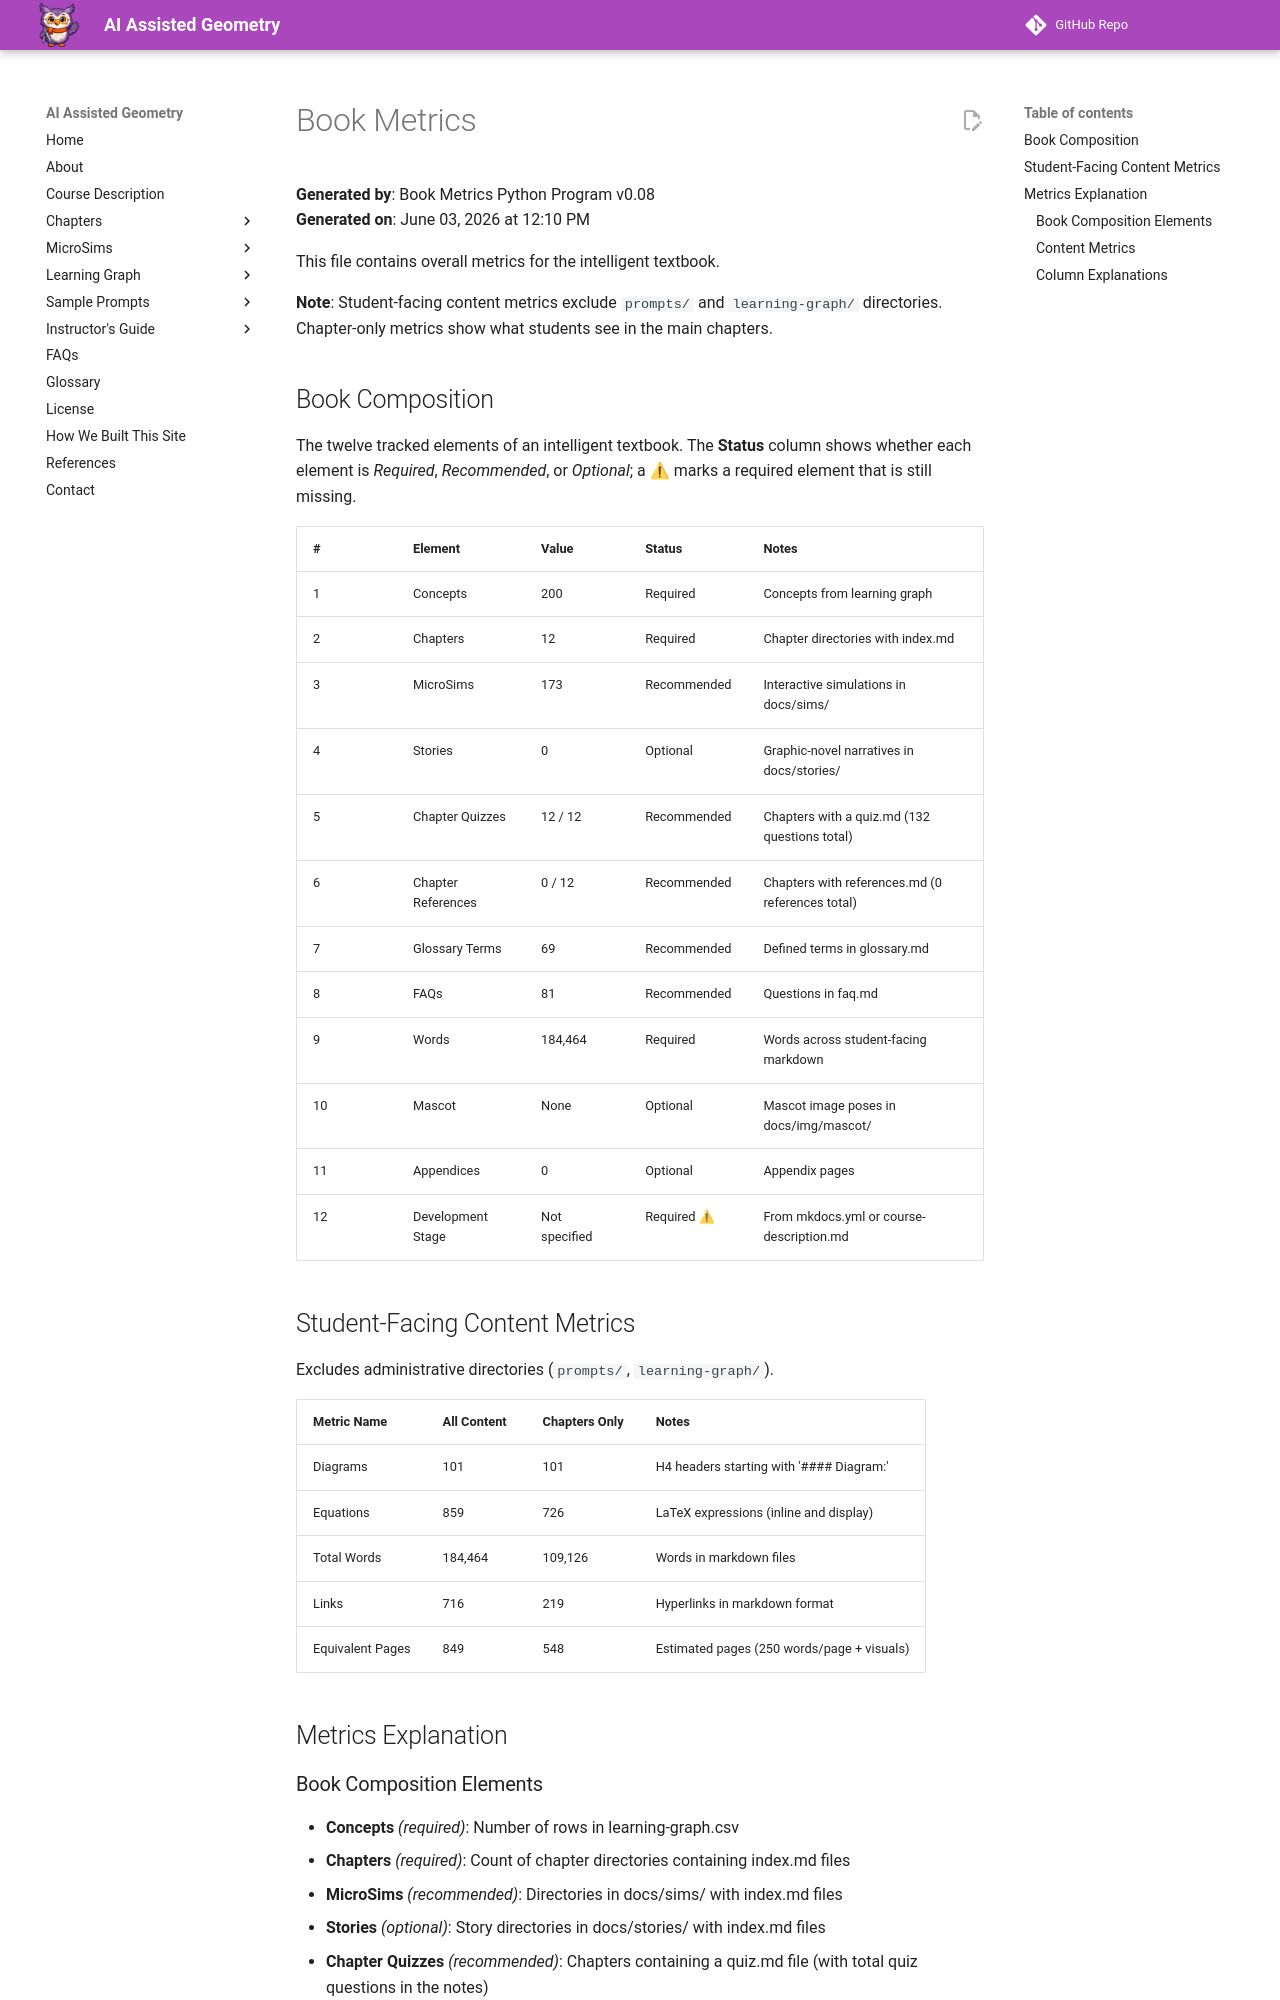

repository: dmccreary/geometry-course · page: learning-graph/book-metrics/index.html · generator: mkdocs

# Book Metrics

**Generated by**: Book Metrics Python Program v0.08  
**Generated on**: June 03, 2026 at 12:10 PM

This file contains overall metrics for the intelligent textbook.

**Note**: Student-facing content metrics exclude `prompts/` and `learning-graph/` directories. Chapter-only metrics show what students see in the main chapters.

## Book Composition

The twelve tracked elements of an intelligent textbook. The **Status** column shows whether each element is *Required*, *Recommended*, or *Optional*; a ⚠ marks a required element that is still missing.

| # | Element | Value | Status | Notes |
|---|---------|-------|--------|-------|
| 1 | Concepts | 200 | Required | Concepts from learning graph |
| 2 | Chapters | 12 | Required | Chapter directories with index.md |
| 3 | MicroSims | 173 | Recommended | Interactive simulations in docs/sims/ |
| 4 | Stories | 0 | Optional | Graphic-novel narratives in docs/stories/ |
| 5 | Chapter Quizzes | 12 / 12 | Recommended | Chapters with a quiz.md (132 questions total) |
| 6 | Chapter References | 0 / 12 | Recommended | Chapters with references.md (0 references total) |
| 7 | Glossary Terms | 69 | Recommended | Defined terms in glossary.md |
| 8 | FAQs | 81 | Recommended | Questions in faq.md |
| 9 | Words | 184,464 | Required | Words across student-facing markdown |
| 10 | Mascot | None | Optional | Mascot image poses in docs/img/mascot/ |
| 11 | Appendices | 0 | Optional | Appendix pages |
| 12 | Development Stage | Not specified | Required ⚠ | From mkdocs.yml or course-description.md |

## Student-Facing Content Metrics

Excludes administrative directories (`prompts/`, `learning-graph/`).

| Metric Name | All Content | Chapters Only | Notes |
|-------------|-------------|---------------|-------|
| Diagrams | 101 | 101 | H4 headers starting with '#### Diagram:' |
| Equations | 859 | 726 | LaTeX expressions (inline and display) |
| Total Words | 184,464 | 109,126 | Words in markdown files |
| Links | 716 | 219 | Hyperlinks in markdown format |
| Equivalent Pages | 849 | 548 | Estimated pages (250 words/page + visuals) |

## Metrics Explanation
